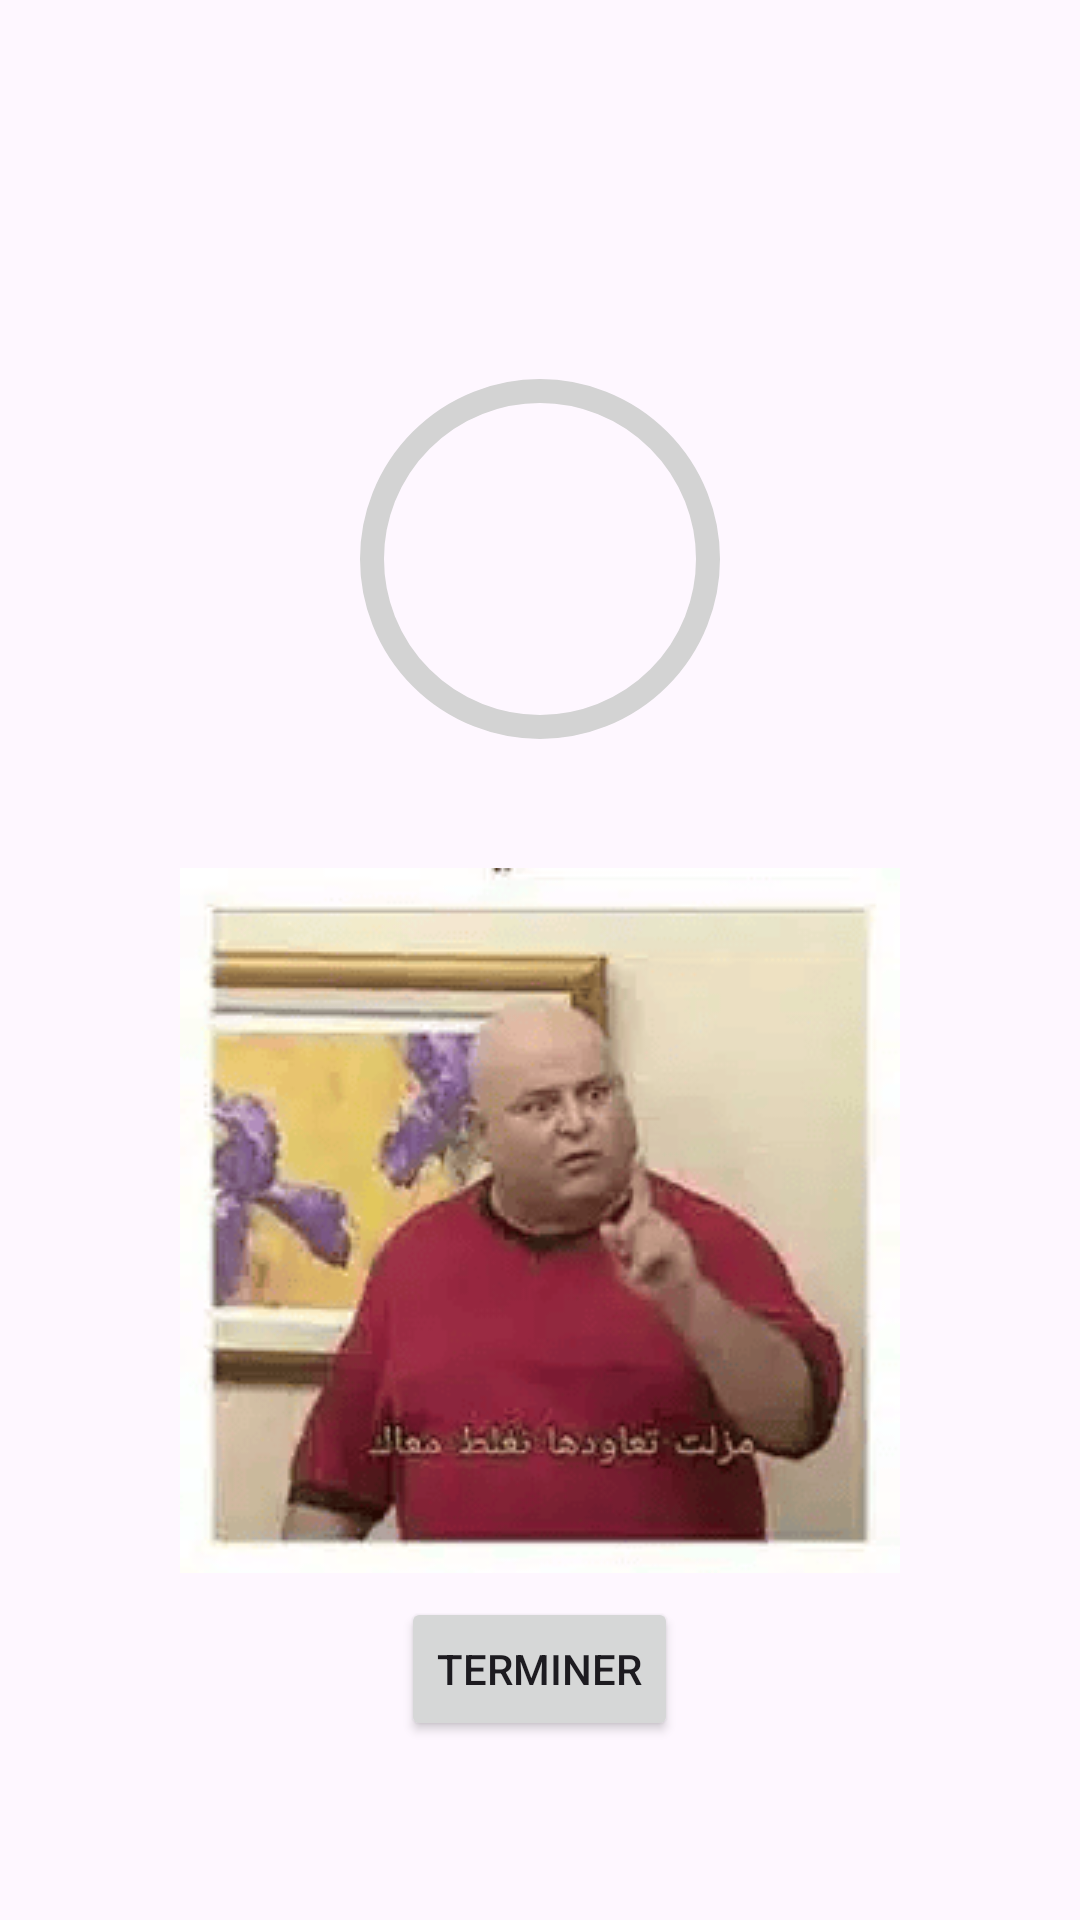

Write the Android layout XML for this screen, with the resource values it uses.
<!-- AndroidManifest.xml: application theme Theme.Quiz -->
<!-- res/layout/score_dialog.xml -->
<?xml version="1.0" encoding="utf-8"?>
<LinearLayout xmlns:android="http://schemas.android.com/apk/res/android"
    xmlns:tools="http://schemas.android.com/tools"
    xmlns:app="http://schemas.android.com/apk/res-auto"
    android:orientation="vertical"
    android:layout_width="match_parent"
    android:gravity="center"
    android:padding="16dp"
    android:layout_height="wrap_content">

    <TextView
        android:layout_width="match_parent"
        android:layout_height="wrap_content"
        tools:text="saha sab3oun"
        android:textColor="@color/orange"
        android:padding="16dp"
        android:gravity="center"
        android:textSize="29sp"
        android:textStyle="bold"
        android:id="@+id/score_title"/>

    <RelativeLayout
        android:layout_width="wrap_content"
        android:layout_height="wrap_content">
        <com.google.android.material.progressindicator.CircularProgressIndicator
            android:layout_width="wrap_content"
            android:layout_height="wrap_content"
            android:id="@+id/score_progress_indicator"
            android:layout_centerVertical="true"
            app:trackColor="@color/gray"
            tools:progress="60"
            app:trackCornerRadius="20dp"
            app:trackThickness="8dp"
            app:indicatorSize="120dp"/>

        <TextView
            android:id="@+id/score_progress_text"
            android:layout_width="wrap_content"
            android:layout_height="wrap_content"
            android:layout_centerInParent="true"
            android:textSize="18sp"
            android:textStyle="bold"
            tools:text="50%" />
    </RelativeLayout>

    <TextView
        android:layout_width="match_parent"
        android:layout_height="wrap_content"
        android:padding="10dp"
        tools:text="6 min 10 s7a7"
        android:gravity="center"
        android:id="@+id/score_description"/>

    <ImageView
        android:layout_width="wrap_content"
        android:layout_height="wrap_content"
        android:background="@drawable/sbou3inoghlet"/>
    <Button
        android:layout_width="wrap_content"
        android:layout_height="wrap_content"
        android:text="Terminer"
        android:layout_margin="8dp"
        android:id="@+id/finish_btn"/>

</LinearLayout>
<!-- resources referenced by this layout -->
<resources>
  <color name="gray">#D3D3D3</color>
  <color name="orange">#DD5D35</color>
  <!-- drawable sbou3inoghlet: png bitmap (drawable, 27117 bytes) -->
  <style name="Theme.Quiz" parent="Base.Theme.Quiz" />
  <style name="Base.Theme.Quiz" parent="Theme.Material3.DayNight.NoActionBar">
          
        <item name="colorPrimary">@color/orange</item>
      </style>
</resources>
